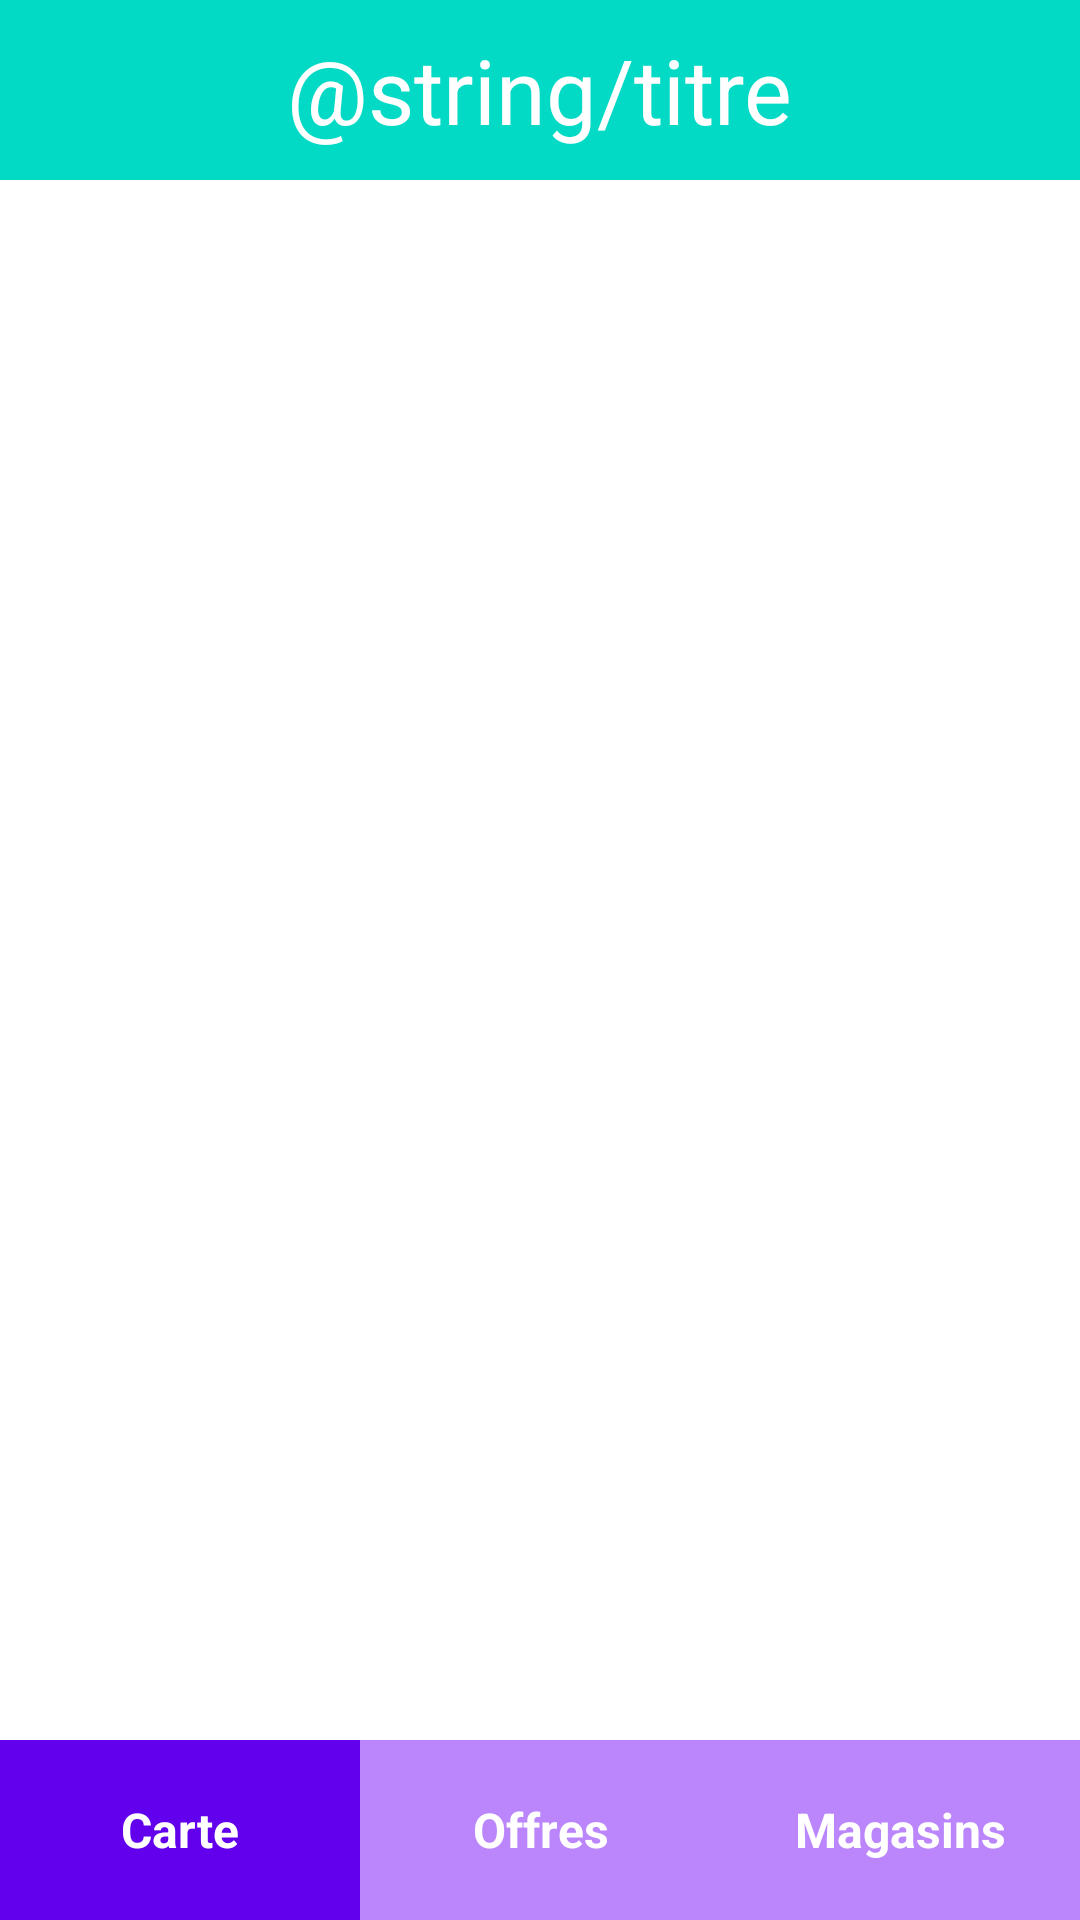

Reconstruct the res/layout file that produces this screen, plus the resources it refers to.
<!-- AndroidManifest.xml: application theme Theme.ProjetAtelierEpsi20212022 -->
<!-- res/layout/activity_fragment.xml -->
<?xml version="1.0" encoding="utf-8"?>
<LinearLayout xmlns:android="http://schemas.android.com/apk/res/android"
    xmlns:app="http://schemas.android.com/apk/res-auto"
    xmlns:tools="http://schemas.android.com/tools"
    android:layout_width="match_parent"
    android:layout_height="match_parent"
    tools:context=".MainActivity"
    android:orientation="vertical">

    <include
        layout="@layout/layout_header"
        android:layout_width="match_parent"
        android:layout_height="wrap_content" />
    <RelativeLayout
        android:id="@+id/fragment_container"
        android:layout_width="match_parent"
        android:layout_height="match_parent"
        android:layout_weight="1"/>
    <include
        layout="@layout/menu"
        android:layout_width="match_parent"
        android:layout_height="wrap_content" />

</LinearLayout>
<!-- res/layout/layout_header.xml (included above) -->
<?xml version="1.0" encoding="utf-8"?>
<LinearLayout
    xmlns:android="http://schemas.android.com/apk/res/android"
    xmlns:app="http://schemas.android.com/apk/res-auto"
    android:layout_width="match_parent"
    android:layout_height="match_parent">
    <RelativeLayout
        android:background="@color/teal_200"
        android:layout_width="match_parent"
        android:layout_height="60dp">

        <TextView
            android:textSize="30dp"
            android:textColor="@color/white"
            android:layout_centerInParent="true"
            android:id="@+id/textViewTitle"
            android:layout_width="wrap_content"
            android:layout_height="wrap_content"
            android:text="@string/titre" />

        <ImageView
            android:layout_centerVertical="true"
            android:id="@+id/imageViewBack"
            android:layout_width="50dp"
            android:layout_height="50dp"
            android:src="@drawable/icon_backo"
            android:visibility="gone" />

        <ImageView
            android:id="@+id/imageView2"
            android:layout_width="wrap_content"
            android:layout_height="wrap_content"
            android:layout_toRightOf="@id/textViewTitle"
            android:visibility="gone"
            app:srcCompat="@drawable/poro" />

    </RelativeLayout>
</LinearLayout>
<!-- res/layout/menu.xml (included above) -->
<?xml version="1.0" encoding="utf-8"?>
<LinearLayout xmlns:android="http://schemas.android.com/apk/res/android"
    android:orientation="vertical"
    android:layout_width="match_parent"
    android:layout_height="match_parent">
    <LinearLayout
        android:layout_width="match_parent"
        android:layout_height="60dp"
        android:orientation="horizontal">
        <TextView
            style="@style/Tab"
            android:id="@+id/textViewCarte"
            android:background="@color/purple_500"
            android:text="@string/text_carte"/>

        <TextView
            style="@style/Tab"
            android:id="@+id/textViewOffres"
            android:background="@color/purple_200"
            android:text="@string/text_offres"/>

        <TextView
            style="@style/Tab"
            android:id="@+id/textViewMagasins"
            android:background="@color/purple_200"
            android:text="@string/text_magasins"/>
    </LinearLayout>

</LinearLayout>
<!-- resources referenced by this layout -->
<resources>
  <!-- drawable poro: jpg bitmap (drawable-v24, 240403 bytes) -->
  <string name="text_carte">Carte</string>
  <string name="text_magasins">Magasins</string>
  <string name="text_offres">Offres</string>
  <style name="Tab" parent="Widget.AppCompat.TextView">
          <item name="android:textSize">16sp</item>
          <item name="android:textStyle">bold</item>
          <item name="android:textColor">@color/white</item>
          <item name="android:layout_width">match_parent</item>
          <item name="android:layout_height">match_parent</item>
          <item name="android:layout_weight">1</item>
          <item name="android:gravity">center</item>
      </style>
  <style name="Theme.ProjetAtelierEpsi20212022" parent="Theme.MaterialComponents.DayNight.NoActionBar">
          
          <item name="colorPrimary">@color/purple_500</item>
          <item name="colorPrimaryVariant">@color/purple_700</item>
          <item name="colorOnPrimary">@color/white</item>
          
          <item name="colorSecondary">@color/teal_200</item>
          <item name="colorSecondaryVariant">@color/teal_700</item>
          <item name="colorOnSecondary">@color/black</item>
          
          <item name="android:statusBarColor" tools:targetApi="l">?attr/colorPrimaryVariant</item>
          
      </style>
  <!-- not gathered from this repository: default colours our renderer supplied (Android Studio template values) -->
  <color name="purple_200">#FFBB86FC</color>
  <color name="purple_500">#FF6200EE</color>
  <color name="purple_700">#FF3700B3</color>
  <color name="teal_200">#FF03DAC5</color>
  <color name="teal_700">#FF018786</color>
  <color name="black">#FF000000</color>
  <color name="white">#FFFFFFFF</color>
</resources>
